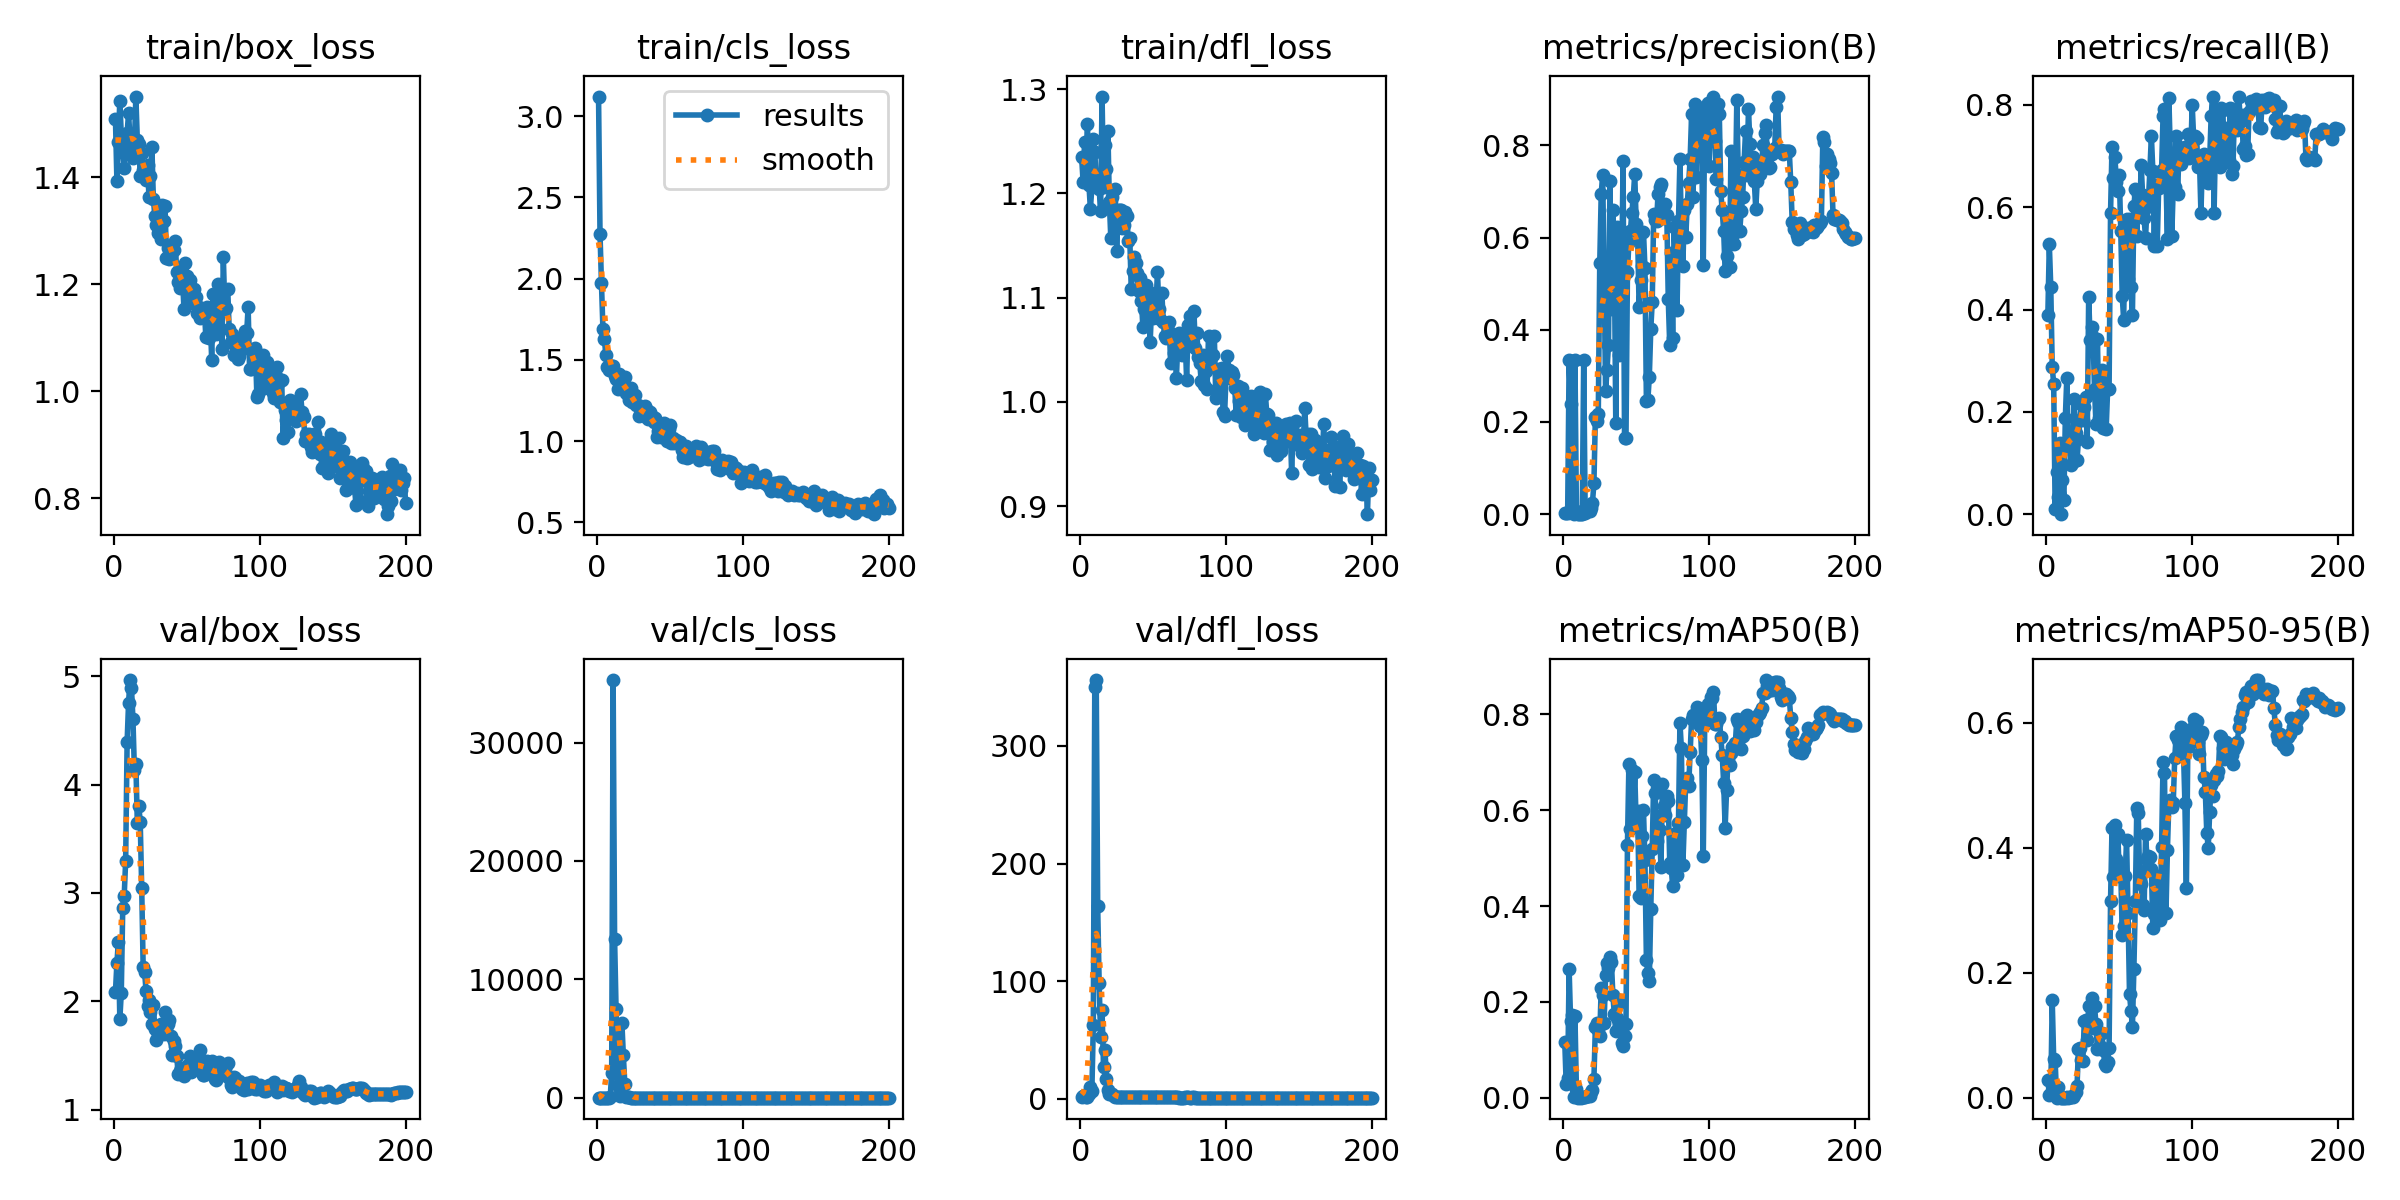

Values plotted in this chart, from the file beside it:
epoch, time, train/box_loss, train/cls_loss, train/dfl_loss, metrics/precision(B), metrics/recall(B), metrics/mAP50(B), metrics/mAP50-95(B), val/box_loss, val/cls_loss, val/dfl_loss, lr/pg0, lr/pg1, lr/pg2
1, 21.41, 1.508, 3.121, 1.235, 0.00193, 0.3889, 0.1168, 0.02814, 2.088, 3.792, 1.742, 0.0964, 0.0004, 0.0004
2, 43.07, 1.393, 2.275, 1.211, 0.00295, 0.5278, 0.02789, 0.00487, 2.355, 3.977, 2.122, 0.0919, 0.0008999, 0.0008999
3, 63.5, 1.465, 1.97, 1.249, 0.0026, 0.4444, 0.04015, 0.00823, 2.55, 3.77, 3.264, 0.0874, 0.0014, 0.0014
4, 83.59, 1.543, 1.69, 1.23, 0.3354, 0.2879, 0.2679, 0.1563, 1.834, 3.73, 1.959, 0.0829, 0.001899, 0.001899
5, 104.2, 1.479, 1.628, 1.266, 0.2396, 0.255, 0.161, 0.06213, 2.079, 3.88, 1.777, 0.0784, 0.002398, 0.002398
6, 124.7, 1.446, 1.528, 1.208, 0.3333, 0.0101, 0.1717, 0.05947, 2.861, 4.181, 4.31, 0.0739, 0.002896, 0.002896
7, 145.2, 1.417, 1.458, 1.185, 0.00083, 0.08333, 0.0006, 0.00016, 2.974, 5.088, 9.993, 0.06939, 0.003393, 0.003393
8, 165.6, 1.463, 1.439, 1.206, 0.3336, 0.03283, 0.1694, 0.01697, 3.298, 5.046, 6.637, 0.06489, 0.003888, 0.003888
9, 185.9, 1.482, 1.462, 1.252, 0.00623, 0.1384, 0.0184, 0.00246, 4.393, 20.22, 62.38, 0.06038, 0.004383, 0.004383
10, 206.6, 1.52, 1.465, 1.24, 0, 0, 0, 0, 4.756, 2118, 350.2, 0.05588, 0.004876, 0.004876
11, 228, 1.468, 1.462, 1.211, 0.00118, 0.06667, 0.00088, 9e-05, 4.963, 35280, 356, 0.05137, 0.005367, 0.005367
12, 249.6, 1.462, 1.402, 1.214, 0.00022, 0.02778, 0.00011, 4e-05, 4.89, 13443, 163.6, 0.04686, 0.005857, 0.005857
13, 270.8, 1.436, 1.382, 1.205, 0.00095, 0.1889, 0.00074, 0.00017, 4.601, 7527, 98.62, 0.04234, 0.006344, 0.006344
14, 291.6, 1.462, 1.322, 1.183, 0.3348, 0.2667, 0.002, 0.00029, 4.131, 1090, 52.21, 0.03783, 0.006829, 0.006829
15, 311.8, 1.551, 1.412, 1.293, 0.00261, 0.1434, 0.00168, 0.00019, 4.192, 893.1, 75.15, 0.03331, 0.007312, 0.007312
16, 332.2, 1.47, 1.386, 1.206, 0.00718, 0.1338, 0.00263, 0.00086, 3.645, 152.6, 26.76, 0.02879, 0.007792, 0.007792
17, 353.2, 1.461, 1.362, 1.247, 0.007, 0.09596, 0.00394, 0.00148, 3.805, 6334, 41.76, 0.02427, 0.008269, 0.008269
18, 373.3, 1.403, 1.337, 1.223, 0.00634, 0.101, 0.00375, 0.00163, 3.652, 3601, 16.59, 0.01974, 0.008744, 0.008744
19, 392.7, 1.444, 1.392, 1.26, 0.01291, 0.2248, 0.01149, 0.005, 3.049, 1189, 7.417, 0.01522, 0.009215, 0.009215
20, 412, 1.414, 1.296, 1.192, 0.0252, 0.1591, 0.01667, 0.00873, 2.318, 20.17, 3.718, 0.01068, 0.009683, 0.009683
21, 431.5, 1.411, 1.306, 1.157, 0.0667, 0.1061, 0.03913, 0.01825, 2.272, 20.87, 4.122, 0.009758, 0.009758, 0.009758
22, 451.9, 1.395, 1.256, 1.197, 0.2098, 0.1465, 0.1472, 0.07846, 2.092, 18.67, 4.308, 0.009733, 0.009733, 0.009733
23, 471.3, 1.422, 1.329, 1.18, 0.2032, 0.1843, 0.1565, 0.08009, 1.958, 8.708, 2.314, 0.009707, 0.009707, 0.009707
24, 491, 1.362, 1.243, 1.204, 0.2179, 0.2147, 0.141, 0.06069, 2.009, 4.175, 1.943, 0.00968, 0.00968, 0.00968
25, 510.9, 1.402, 1.242, 1.145, 0.5442, 0.1843, 0.1279, 0.05936, 1.904, 4.103, 1.638, 0.009652, 0.009652, 0.009652
26, 530.8, 1.456, 1.286, 1.184, 0.694, 0.2098, 0.2286, 0.1231, 1.793, 2.293, 1.569, 0.009623, 0.009623, 0.009623
27, 551.1, 1.359, 1.219, 1.184, 0.7362, 0.2298, 0.2136, 0.1247, 1.965, 2.285, 1.752, 0.009593, 0.009593, 0.009593
28, 573, 1.328, 1.22, 1.184, 0.5196, 0.1414, 0.156, 0.09255, 1.748, 2.49, 1.66, 0.009561, 0.009561, 0.009561
29, 594.1, 1.311, 1.152, 1.166, 0.2662, 0.4248, 0.2557, 0.1465, 1.645, 2.296, 1.551, 0.009529, 0.009529, 0.009529
30, 614.8, 1.296, 1.159, 1.169, 0.3138, 0.3404, 0.2805, 0.1254, 1.695, 2.11, 1.602, 0.009495, 0.009495, 0.009495
31, 634.9, 1.308, 1.188, 1.183, 0.368, 0.3652, 0.2703, 0.16, 1.705, 2.047, 1.526, 0.00946, 0.00946, 0.00946
32, 654.9, 1.284, 1.156, 1.178, 0.722, 0.3465, 0.2929, 0.1114, 1.793, 2.433, 1.736, 0.009425, 0.009425, 0.009425
33, 676, 1.348, 1.217, 1.155, 0.4455, 0.2444, 0.283, 0.1462, 1.736, 2.515, 1.593, 0.009388, 0.009388, 0.009388
34, 696.5, 1.318, 1.194, 1.157, 0.6597, 0.1769, 0.2148, 0.1187, 1.699, 2.597, 1.44, 0.00935, 0.00935, 0.00935
35, 717.2, 1.345, 1.135, 1.109, 0.5577, 0.3423, 0.1741, 0.07793, 1.899, 2.908, 1.682, 0.009311, 0.009311, 0.009311
36, 736.8, 1.249, 1.177, 1.125, 0.1973, 0.1879, 0.1387, 0.0801, 1.754, 2.467, 1.511, 0.009271, 0.009271, 0.009271
37, 756.1, 1.267, 1.137, 1.139, 0.6221, 0.2646, 0.1666, 0.08229, 1.792, 2.555, 1.554, 0.009229, 0.009229, 0.009229
38, 775.3, 1.247, 1.146, 1.133, 0.3449, 0.2823, 0.1976, 0.1042, 1.829, 2.337, 1.462, 0.009187, 0.009187, 0.009187
39, 794.7, 1.272, 1.115, 1.123, 0.4958, 0.168, 0.1412, 0.07688, 1.681, 2.543, 1.471, 0.009144, 0.009144, 0.009144
40, 813.9, 1.266, 1.14, 1.107, 0.5069, 0.2485, 0.1149, 0.05445, 1.508, 2.775, 1.303, 0.0091, 0.0091, 0.0091
41, 833.2, 1.265, 1.024, 1.119, 0.7651, 0.1667, 0.1088, 0.05016, 1.633, 3.378, 1.293, 0.009055, 0.009055, 0.009055
42, 852.9, 1.28, 1.059, 1.097, 0.1652, 0.2443, 0.1295, 0.05689, 1.585, 4.047, 1.235, 0.009008, 0.009008, 0.009008
43, 872.7, 1.222, 1.061, 1.072, 0.1662, 0.245, 0.1532, 0.08025, 1.498, 4.21, 1.209, 0.008961, 0.008961, 0.008961
44, 892, 1.204, 1.027, 1.089, 0.5248, 0.5892, 0.5284, 0.3149, 1.333, 2.321, 1.171, 0.008913, 0.008913, 0.008913
45, 913.3, 1.193, 1.033, 1.112, 0.5904, 0.717, 0.6964, 0.4314, 1.357, 1.786, 1.196, 0.008864, 0.008864, 0.008864
46, 934.2, 1.208, 1.109, 1.079, 0.6135, 0.6566, 0.5607, 0.3536, 1.386, 1.607, 1.242, 0.008814, 0.008814, 0.008814
47, 954.6, 1.209, 1.022, 1.106, 0.6533, 0.6976, 0.6831, 0.4366, 1.337, 1.402, 1.198, 0.008763, 0.008763, 0.008763
48, 975, 1.154, 0.9979, 1.057, 0.6878, 0.65, 0.5958, 0.3828, 1.314, 1.478, 1.155, 0.008711, 0.008711, 0.008711
49, 994.8, 1.239, 1.075, 1.092, 0.7387, 0.6313, 0.6789, 0.4221, 1.387, 1.444, 1.189, 0.008658, 0.008658, 0.008658
50, 1014, 1.216, 1.099, 1.081, 0.6299, 0.6636, 0.5713, 0.3548, 1.401, 1.553, 1.214, 0.008605, 0.008605, 0.008605
51, 1034, 1.182, 0.991, 1.104, 0.6012, 0.5537, 0.5984, 0.3669, 1.412, 1.995, 1.212, 0.00855, 0.00855, 0.00855
52, 1053, 1.208, 1.017, 1.092, 0.4488, 0.427, 0.4213, 0.26, 1.494, 1.836, 1.242, 0.008495, 0.008495, 0.008495
53, 1073, 1.181, 0.9887, 1.125, 0.5081, 0.3798, 0.4168, 0.2748, 1.352, 1.646, 1.169, 0.008439, 0.008439, 0.008439
54, 1093, 1.166, 1.007, 1.089, 0.5379, 0.562, 0.5458, 0.3554, 1.379, 1.577, 1.162, 0.008381, 0.008381, 0.008381
55, 1112, 1.191, 0.9951, 1.08, 0.6132, 0.5768, 0.5996, 0.4123, 1.382, 1.475, 1.173, 0.008323, 0.008323, 0.008323
56, 1132, 1.177, 0.9935, 1.104, 0.5345, 0.4591, 0.4954, 0.2951, 1.39, 1.768, 1.189, 0.008265, 0.008265, 0.008265
57, 1152, 1.146, 0.9962, 1.077, 0.2448, 0.5763, 0.2882, 0.1662, 1.416, 2.284, 1.183, 0.008205, 0.008205, 0.008205
58, 1172, 1.157, 0.946, 1.063, 0.2475, 0.4437, 0.2599, 0.1389, 1.424, 2.435, 1.197, 0.008145, 0.008145, 0.008145
59, 1192, 1.137, 0.9028, 1.061, 0.2982, 0.3899, 0.2442, 0.1126, 1.547, 2.521, 1.197, 0.008084, 0.008084, 0.008084
60, 1213, 1.141, 0.9449, 1.068, 0.401, 0.6017, 0.3942, 0.206, 1.392, 2.026, 1.157, 0.008022, 0.008022, 0.008022
... 140 more rows
